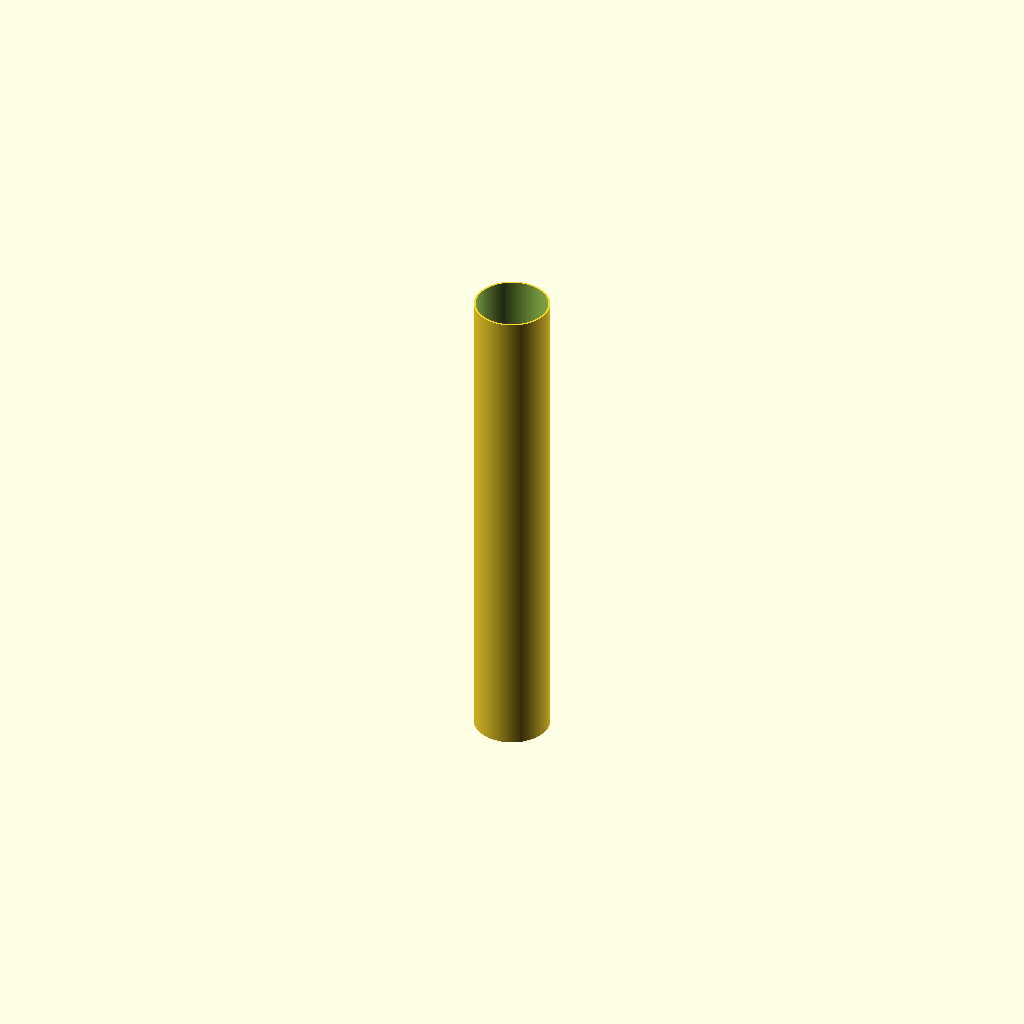
Cell 1 — every parameter at its default value.
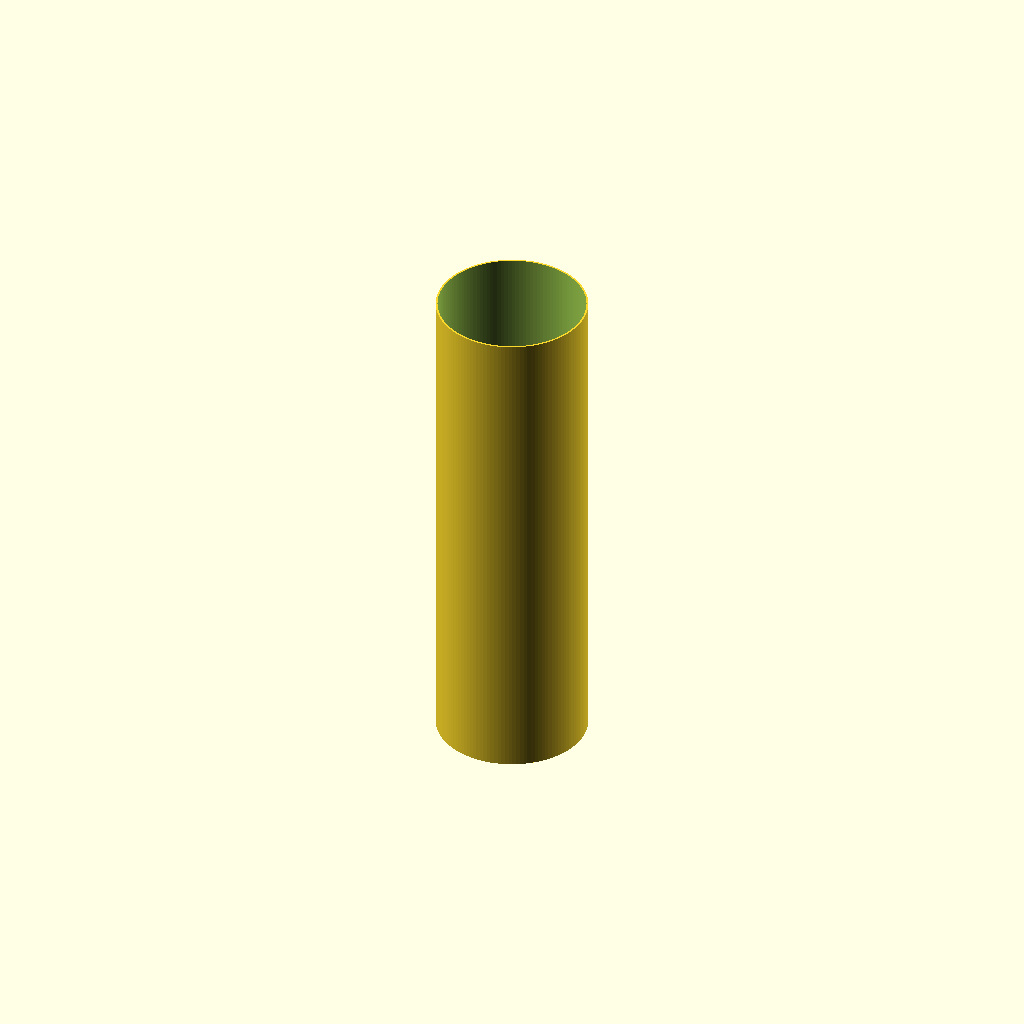
Cell 2: the same model with od = 150.
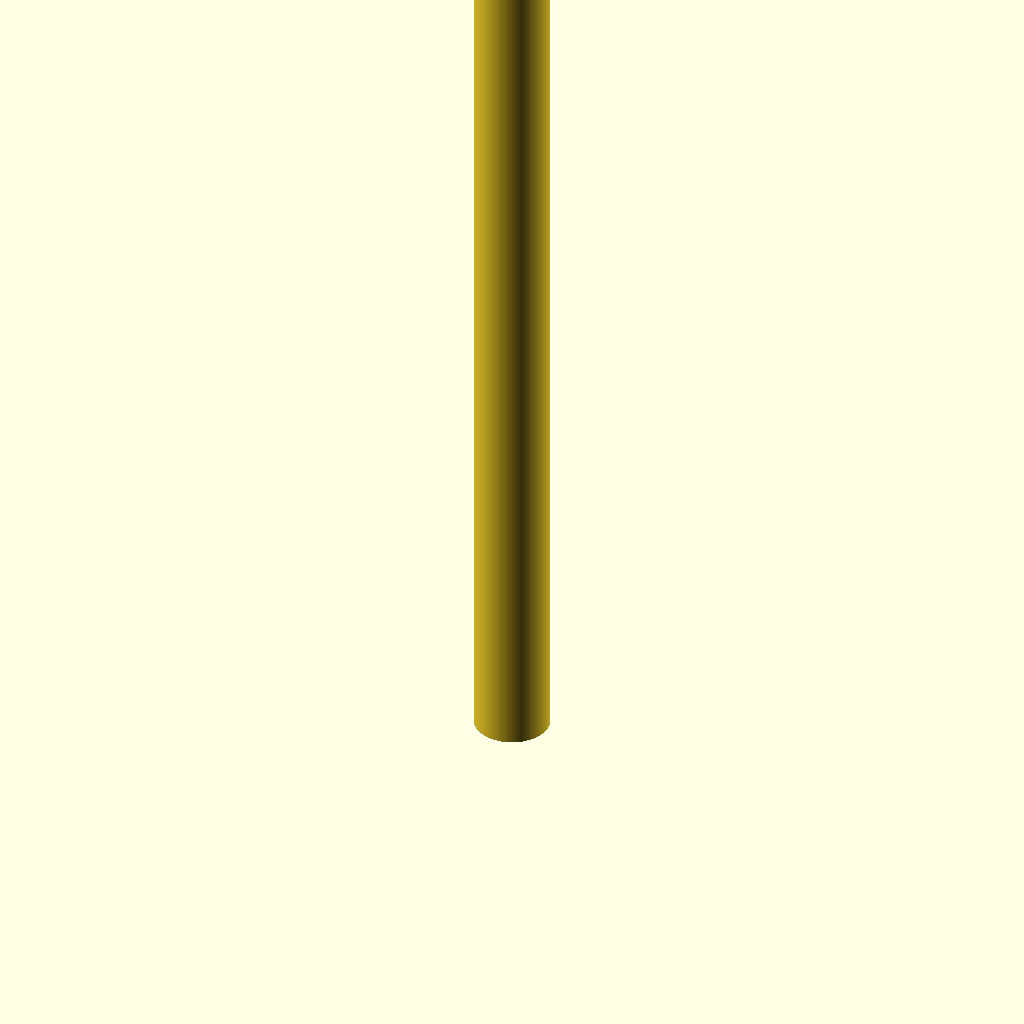
Cell 3 — len set to 1000, the other parameters unchanged.
All cells are drawn from one camera (rotation 55°, 0°, 25°, orthographic, colour scheme Cornfield), so only the parameter changes between them.
OpenSCAD source file additional_study/matched_effort/results/direct_matched_calls/scad/ht_pipe__HT_75_pipe_500.scad:
$fn = 128;

// HT 75 pipe 500 mm (approx. DN75)
// Typical HT pipe outer diameter ~75 mm, wall thickness ~1.8 mm
// Model: hollow cylinder (pipe)

od = 75;        // outer diameter (mm)
wall = 1.8;     // wall thickness (mm)
id = od - 2*wall;
len = 500;      // length (mm)

module ht_pipe(od, id, len) {
    difference() {
        cylinder(h=len, d=od, center=false);
        translate([0,0,-0.1])
            cylinder(h=len+0.2, d=id, center=false);
    }
}

ht_pipe(od, id, len);
Customizer parameters (derived from the source; name, type, default, range or options):
od: number, default 75
wall: number, default 1.8
len: number, default 500
